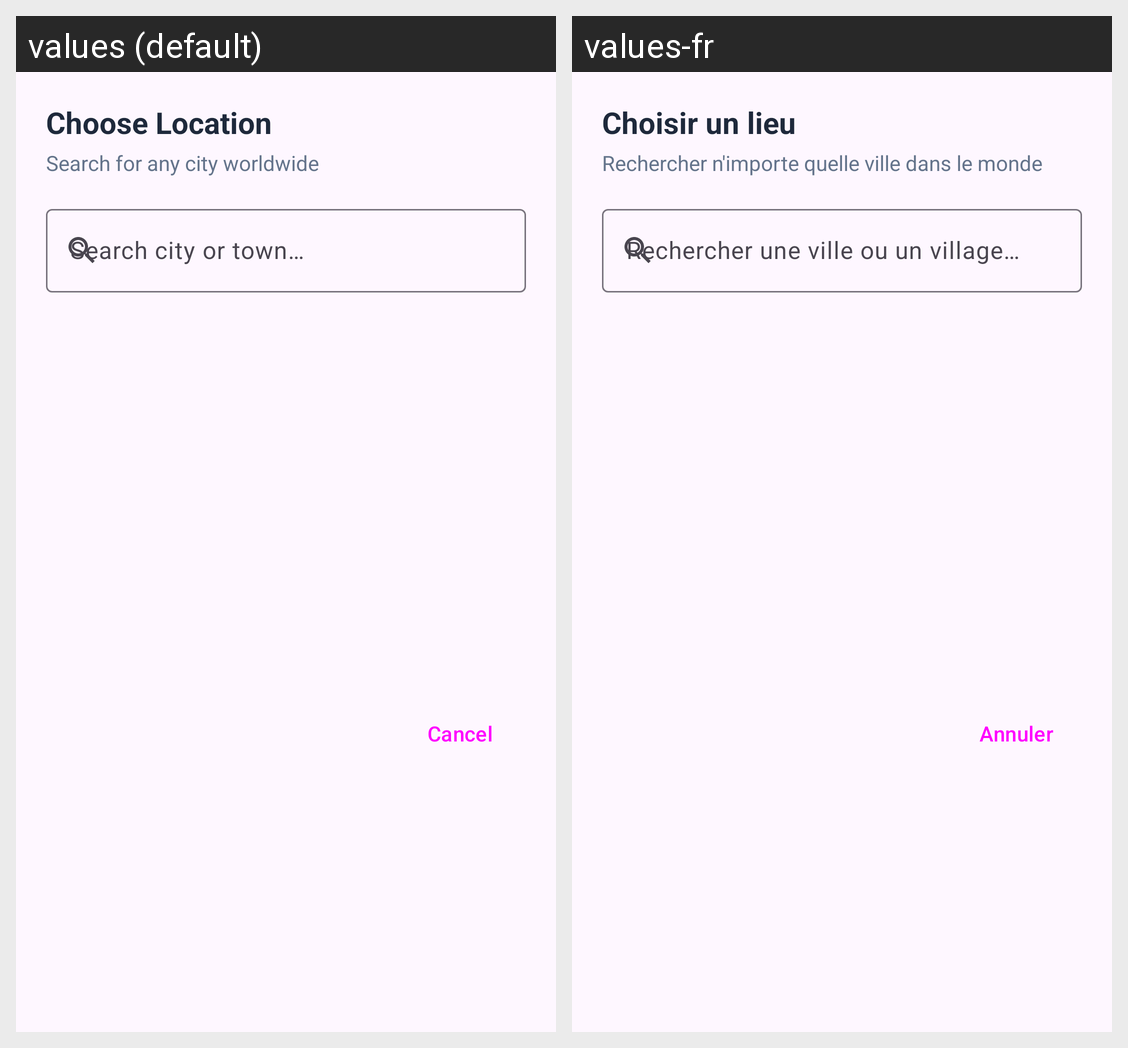

Here is an Android app screen in its default locale and in the app's own translations. Write out the translated-string differences for the strings that appear on this screen.
Android screen res/layout/dialog_search_location.xml rendered under 2 locales, left to right: values (default), values-fr. Device: Nexus 5 (rendered at 1080×1920; each locale shown at half size, 540×960, under a caption strip naming it); theme Theme.WeatherAPP.
Strings drawn on this screen, with the default value and each locale's value (text and hints the layout hard-codes, and strings that could not be matched under every locale, appear in the picture but are not listed):

title_choose_location
  values: Choose Location
  values-fr: Choisir un lieu

desc_choose_location
  values: Search for any city worldwide
  values-fr: Rechercher n'importe quelle ville dans le monde

hint_search_city
  values: Search city or town…
  values-fr: Rechercher une ville ou un village…

btn_cancel
  values: Cancel
  values-fr: Annuler
